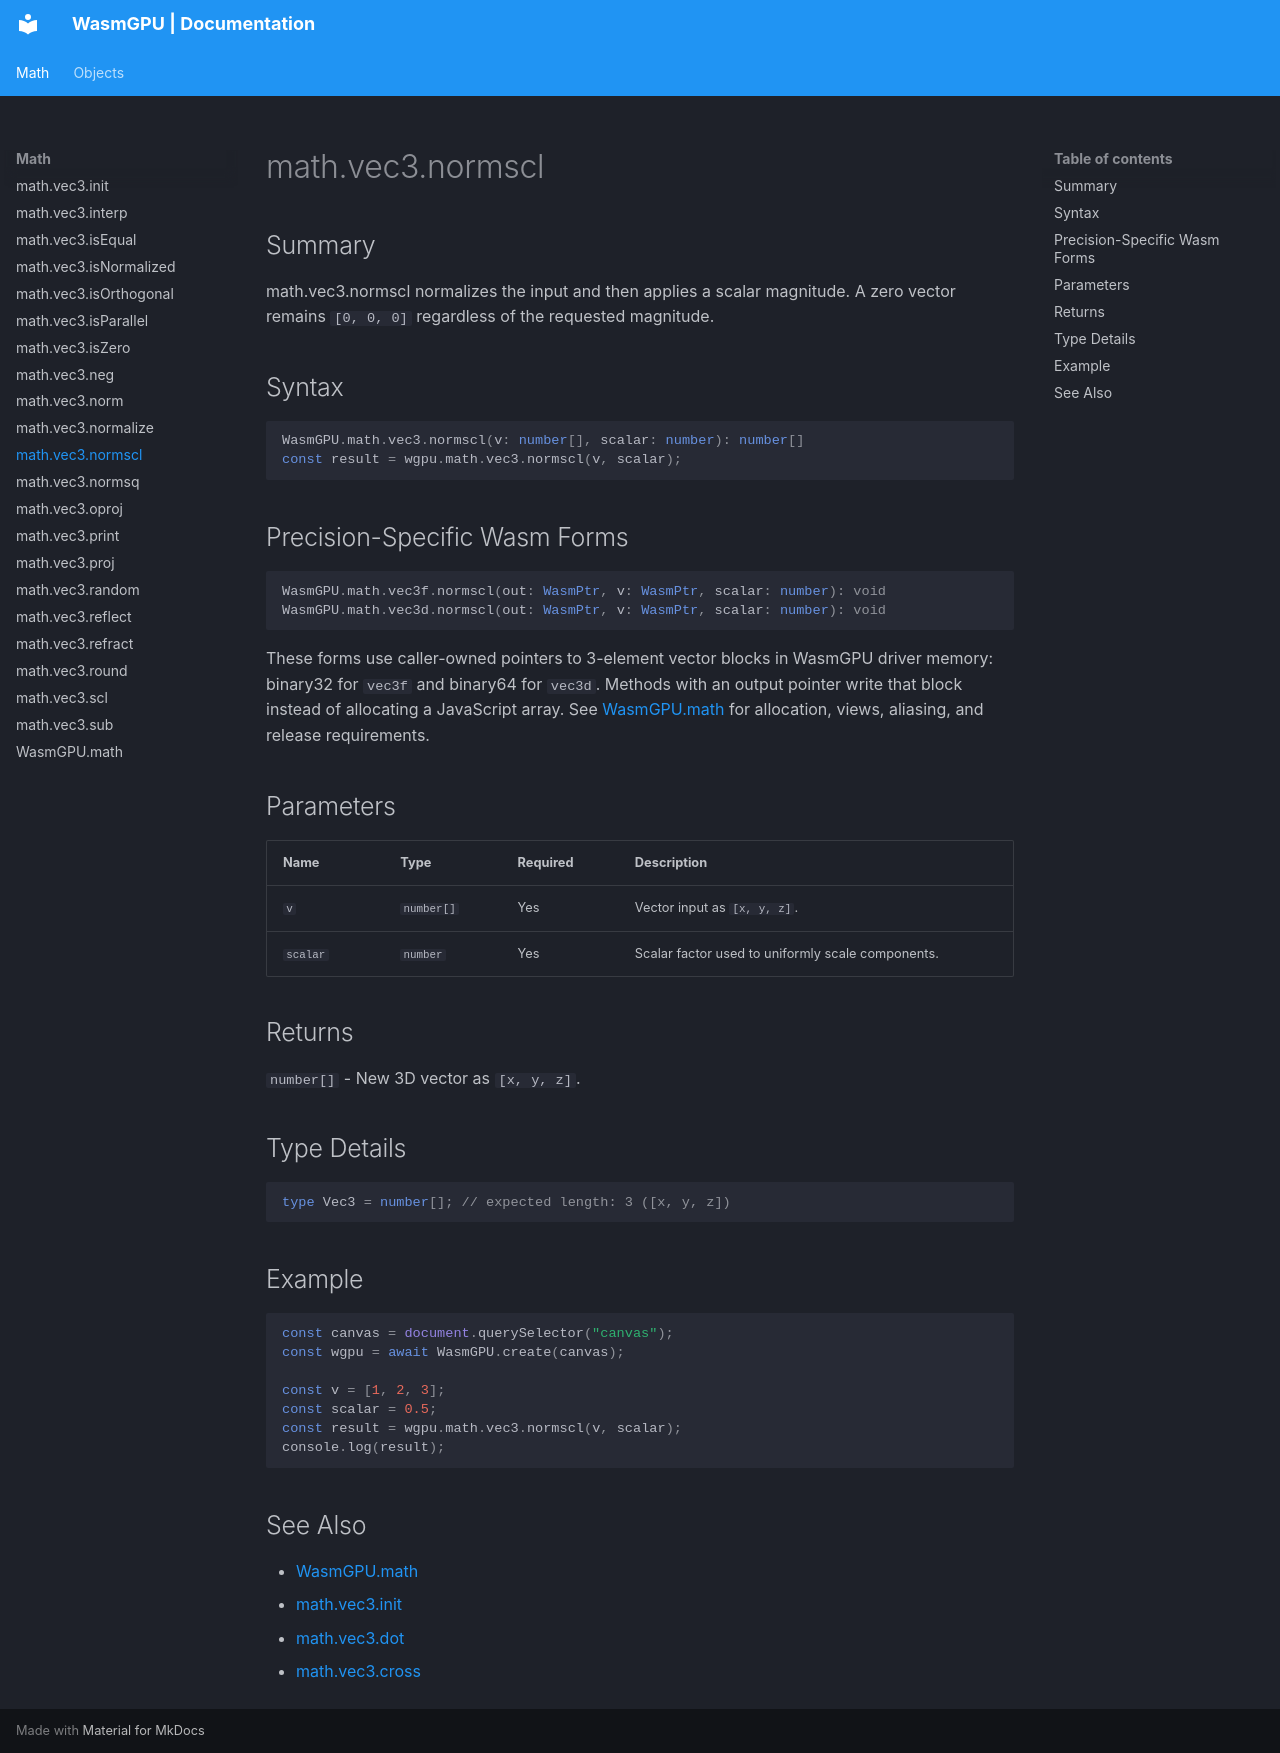

repository: Zushah/WasmGPU · page: math/math-vec3-normscl/index.html · generator: mkdocs

# math.vec3.normscl

## Summary
math.vec3.normscl normalizes the input and then applies a scalar magnitude. A zero vector remains `[0, 0, 0]` regardless of the requested magnitude.

## Syntax
```ts
WasmGPU.math.vec3.normscl(v: number[], scalar: number): number[]
const result = wgpu.math.vec3.normscl(v, scalar);
```

## Precision-Specific Wasm Forms
```ts
WasmGPU.math.vec3f.normscl(out: WasmPtr, v: WasmPtr, scalar: number): void
WasmGPU.math.vec3d.normscl(out: WasmPtr, v: WasmPtr, scalar: number): void
```

These forms use caller-owned pointers to 3-element vector blocks in WasmGPU driver memory: binary32 for `vec3f` and binary64 for `vec3d`. Methods with an output pointer write that block instead of allocating a JavaScript array. See [WasmGPU.math](./wasmgpu-math.md) for allocation, views, aliasing, and release requirements.

## Parameters
| Name | Type | Required | Description |
| --- | --- | --- | --- |
| `v` | `number[]` | Yes | Vector input as `[x, y, z]`. |
| `scalar` | `number` | Yes | Scalar factor used to uniformly scale components. |

## Returns
`number[]` - New 3D vector as `[x, y, z]`.

## Type Details
```ts
type Vec3 = number[]; // expected length: 3 ([x, y, z])
```

## Example
```js
const canvas = document.querySelector("canvas");
const wgpu = await WasmGPU.create(canvas);

const v = [1, 2, 3];
const scalar = 0.5;
const result = wgpu.math.vec3.normscl(v, scalar);
console.log(result);
```

## See Also
- [WasmGPU.math](./wasmgpu-math.md)
- [math.vec3.init](./math-vec3-init.md)
- [math.vec3.dot](./math-vec3-dot.md)
- [math.vec3.cross](./math-vec3-cross.md)
